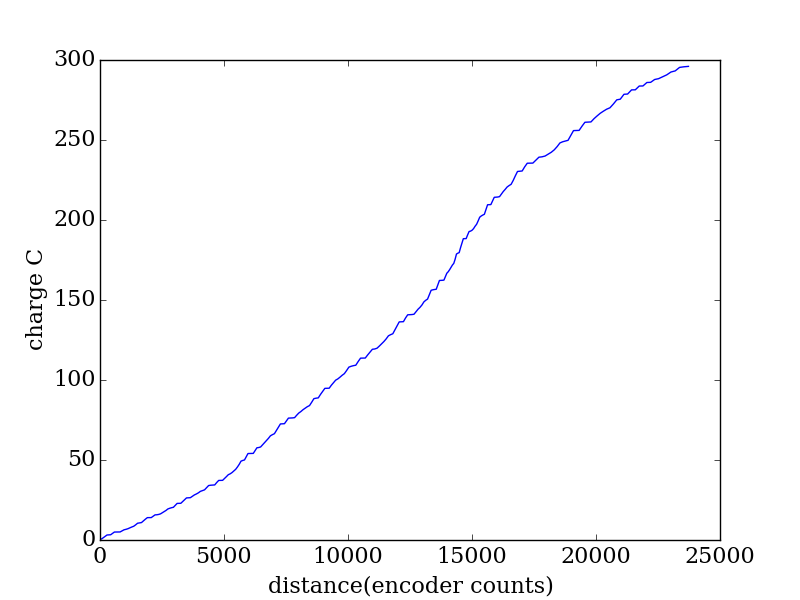

Data behind this chart, as committed beside it:
encoder, seconds, current (A), charge (C)
2058, 0.269, 1.489, 0.4005
2128, 0.275, 1.179, 0.3242
2199, 0.281, 2.776, 0.7802
2270, 0.288, 2.622, 0.7551
2341, 0.295, 2.931, 0.8647
2414, 0.301, 0.3376, 0.1016
2488, 0.308, 0.1777, 0.05473
2562, 0.314, 2.651, 0.8324
2638, 0.321, 2.674, 0.8582
2714, 0.327, 0.0373, 0.0122
2792, 0.333, 0.0521, 0.01735
2869, 0.341, 0.0855, 0.02916
2948, 0.347, 1.911, 0.6633
3027, 0.353, 1.927, 0.6803
3104, 0.36, 0.816, 0.2938
3183, 0.366, 1.038, 0.3801
3261, 0.372, 1.484, 0.552
3338, 0.38, 1.349, 0.5126
3417, 0.386, 1.227, 0.4735
3494, 0.392, 2.234, 0.8759
3573, 0.399, 2.535, 1.012
3652, 0.405, 0.5881, 0.2382
3731, 0.411, 0.4461, 0.1833
3810, 0.418, 2.55, 1.066
3889, 0.425, 2.497, 1.061
3968, 0.431, 2.215, 0.9548
4047, 0.438, 0.0284, 0.01244
4125, 0.444, 0.0349, 0.0155
4202, 0.451, 1.879, 0.8476
4277, 0.457, 1.85, 0.8454
4353, 0.463, 0.1757, 0.08135
4427, 0.471, 0.4472, 0.2106
4500, 0.477, 0.7573, 0.3612
4574, 0.483, 1.514, 0.7313
4647, 0.49, 1.357, 0.6652
4721, 0.496, 1.488, 0.7382
4794, 0.502, 1.81, 0.9086
4869, 0.51, 0.8536, 0.4353
4943, 0.516, 0.6807, 0.3512
5018, 0.522, 0.4986, 0.2603
5093, 0.529, 2.301, 1.217
5168, 0.535, 2.256, 1.207
5242, 0.541, 0.1191, 0.06443
5318, 0.548, 0.0394, 0.02159
5394, 0.555, 2.025, 1.124
5469, 0.561, 1.957, 1.098
5545, 0.568, 1.982, 1.126
5623, 0.574, 0.0905, 0.05195
5702, 0.58, 0.1707, 0.09901
5781, 0.587, 1.444, 0.8477
5861, 0.594, 1.426, 0.8472
5941, 0.601, 0.9907, 0.5954
6023, 0.607, 1.183, 0.718
6106, 0.613, 1.524, 0.9344
6189, 0.62, 0.82, 0.5084
6273, 0.626, 0.7048, 0.4412
6355, 0.632, 2.087, 1.319
6438, 0.64, 2.157, 1.381
6519, 0.646, 0.2984, 0.1928
6602, 0.652, 0.1836, 0.1197
... 213 more rows
